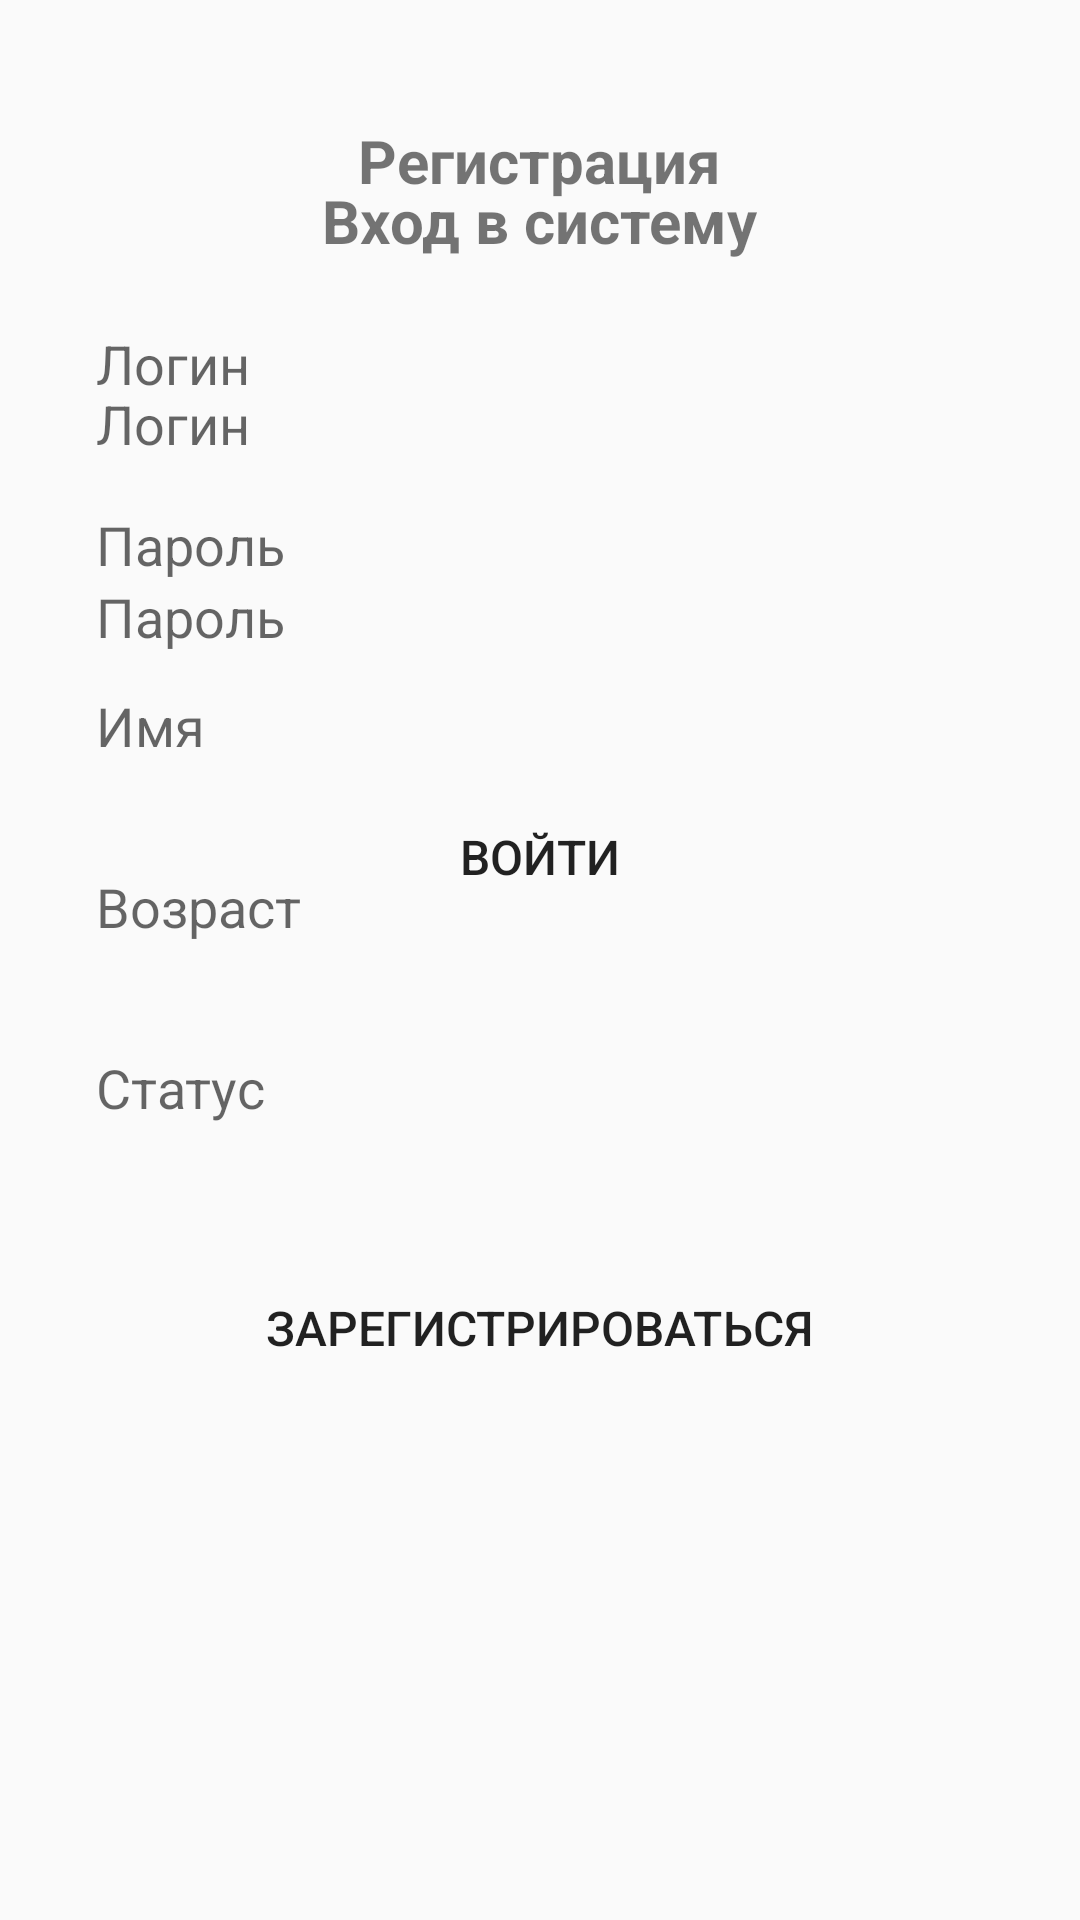

Android layout source for this screen:
<!-- AndroidManifest.xml: application theme AppTheme -->
<!-- res/layout/activity_sign.xml -->
<?xml version="1.0" encoding="utf-8"?>
<FrameLayout xmlns:android="http://schemas.android.com/apk/res/android"
    xmlns:app="http://schemas.android.com/apk/res-auto"
    xmlns:tools="http://schemas.android.com/tools"
    android:layout_width="match_parent"
    android:layout_height="match_parent"
    tools:context=".SignActivity">

    <TabHost
        android:id="@+id/tabHost"
        android:layout_width="match_parent"
        android:layout_height="match_parent">

        <LinearLayout
            android:layout_width="match_parent"
            android:layout_height="match_parent"
            android:orientation="vertical">

            
            <FrameLayout
                android:id="@android:id/tabcontent"
                android:layout_width="match_parent"
                android:layout_height="0dp"
                android:layout_weight="1">

                
                <FrameLayout
                    android:id="@+id/tabSignIn"
                    android:layout_width="match_parent"
                    android:layout_height="match_parent">

                    <LinearLayout
                        android:orientation="vertical"
                        android:layout_width="match_parent"
                        android:layout_height="match_parent"
                        android:padding="20dp"
                        android:layout_marginTop="40dp">

                        <TextView
                            android:text="Вход в систему"
                            android:textSize="20sp"
                            android:textStyle="bold"
                            android:layout_gravity="center"
                            android:layout_width="wrap_content"
                            android:layout_height="wrap_content"
                            android:layout_marginBottom="30dp"/>

                        <EditText
                            android:id="@+id/LoginTextView"
                            android:maxLines="1"
                            android:inputType="text"
                            android:hint="@string/loginHint"
                            android:layout_width="match_parent"
                            android:layout_height="wrap_content"
                            android:layout_marginBottom="16dp"
                            android:padding="12dp"
                            android:background="@drawable/back_smoke_round"/>

                        <EditText
                            android:id="@+id/PasswordTextView"
                            android:hint="@string/passwordHint"
                            android:layout_width="match_parent"
                            android:layout_height="wrap_content"
                            android:inputType="textPassword"
                            android:layout_marginBottom="32dp"
                            android:padding="12dp"
                            android:background="@drawable/back_smoke_round"/>

                        <Button
                            android:onClick="SignIn"
                            android:paddingLeft="40dp"
                            android:paddingRight="40dp"
                            android:paddingTop="12dp"
                            android:paddingBottom="12dp"
                            android:text="@string/goSignIn"
                            android:layout_gravity="center"
                            android:background="@drawable/back_round_smoke"
                            android:layout_width="wrap_content"
                            android:layout_height="wrap_content"
                            android:textSize="16sp"/>

                    </LinearLayout>
                </FrameLayout>

                
                <FrameLayout
                    android:id="@+id/tabSignUp"
                    android:layout_width="match_parent"
                    android:layout_height="match_parent">

                    <LinearLayout
                        android:orientation="vertical"
                        android:layout_width="match_parent"
                        android:layout_height="match_parent"
                        android:padding="20dp"
                        android:layout_marginTop="20dp">

                        <TextView
                            android:text="Регистрация"
                            android:textSize="20sp"
                            android:textStyle="bold"
                            android:layout_gravity="center"
                            android:layout_width="wrap_content"
                            android:layout_height="wrap_content"
                            android:layout_marginBottom="30dp"/>

                        <EditText
                            android:id="@+id/NewLoginTextView"
                            android:maxLines="1"
                            android:inputType="text"
                            android:hint="@string/loginHint"
                            android:layout_width="match_parent"
                            android:layout_height="wrap_content"
                            android:layout_marginBottom="12dp"
                            android:padding="12dp"
                            android:background="@drawable/back_smoke_round"/>

                        <EditText
                            android:id="@+id/NewPasswordTextView"
                            android:hint="@string/passwordHint"
                            android:layout_width="match_parent"
                            android:layout_height="wrap_content"
                            android:inputType="textPassword"
                            android:layout_marginBottom="12dp"
                            android:padding="12dp"
                            android:background="@drawable/back_smoke_round"/>

                        <EditText
                            android:id="@+id/NewNameTextView"
                            android:maxLines="1"
                            android:inputType="text"
                            android:hint="@string/nameHint"
                            android:layout_width="match_parent"
                            android:layout_height="wrap_content"
                            android:layout_marginBottom="12dp"
                            android:padding="12dp"
                            android:background="@drawable/back_smoke_round"/>

                        <EditText
                            android:id="@+id/NewAgeTextView"
                            android:maxLines="1"
                            android:inputType="number"
                            android:hint="@string/ageHint"
                            android:layout_width="match_parent"
                            android:layout_height="wrap_content"
                            android:layout_marginBottom="12dp"
                            android:padding="12dp"
                            android:background="@drawable/back_smoke_round"/>

                        <EditText
                            android:id="@+id/NewStateTextView"
                            android:maxLines="1"
                            android:hint="@string/stateHint"
                            android:inputType="text"
                            android:layout_width="match_parent"
                            android:layout_height="wrap_content"
                            android:layout_marginBottom="32dp"
                            android:padding="12dp"
                            android:background="@drawable/back_smoke_round"/>

                        <Button
                            android:onClick="SignUp"
                            android:paddingLeft="40dp"
                            android:paddingRight="40dp"
                            android:paddingTop="12dp"
                            android:paddingBottom="12dp"
                            android:text="@string/goSignUp"
                            android:layout_gravity="center"
                            android:background="@drawable/back_round_smoke"
                            android:layout_width="wrap_content"
                            android:layout_height="wrap_content"
                            android:textSize="16sp"/>

                    </LinearLayout>
                </FrameLayout>

            </FrameLayout>

            
            <TabWidget
                android:id="@android:id/tabs"
                android:layout_width="match_parent"
                android:layout_height="wrap_content"
                android:layout_marginTop="10dp"
                android:background="#F5F5F5"/>

        </LinearLayout>
    </TabHost>
</FrameLayout>
<!-- resources referenced by this layout -->
<resources>
  <string name="ageHint">Возраст</string>
  <string name="goSignIn">Войти</string>
  <string name="goSignUp">Зарегистрироваться</string>
  <string name="loginHint">Логин</string>
  <string name="nameHint">Имя</string>
  <string name="passwordHint">Пароль</string>
  <string name="stateHint">Статус</string>
  <style name="AppTheme" parent="Theme.AppCompat.Light.NoActionBar">
          
          <item name="colorPrimary">@color/colorPrimary</item>
          <item name="colorPrimaryDark">@color/colorPrimaryDark</item>
          <item name="colorAccent">@color/colorAccent</item>
      </style>
  <color name="colorPrimary">#3F51B5</color>
  <color name="colorPrimaryDark">#303F9F</color>
  <color name="colorAccent">#FF4081</color>
</resources>
